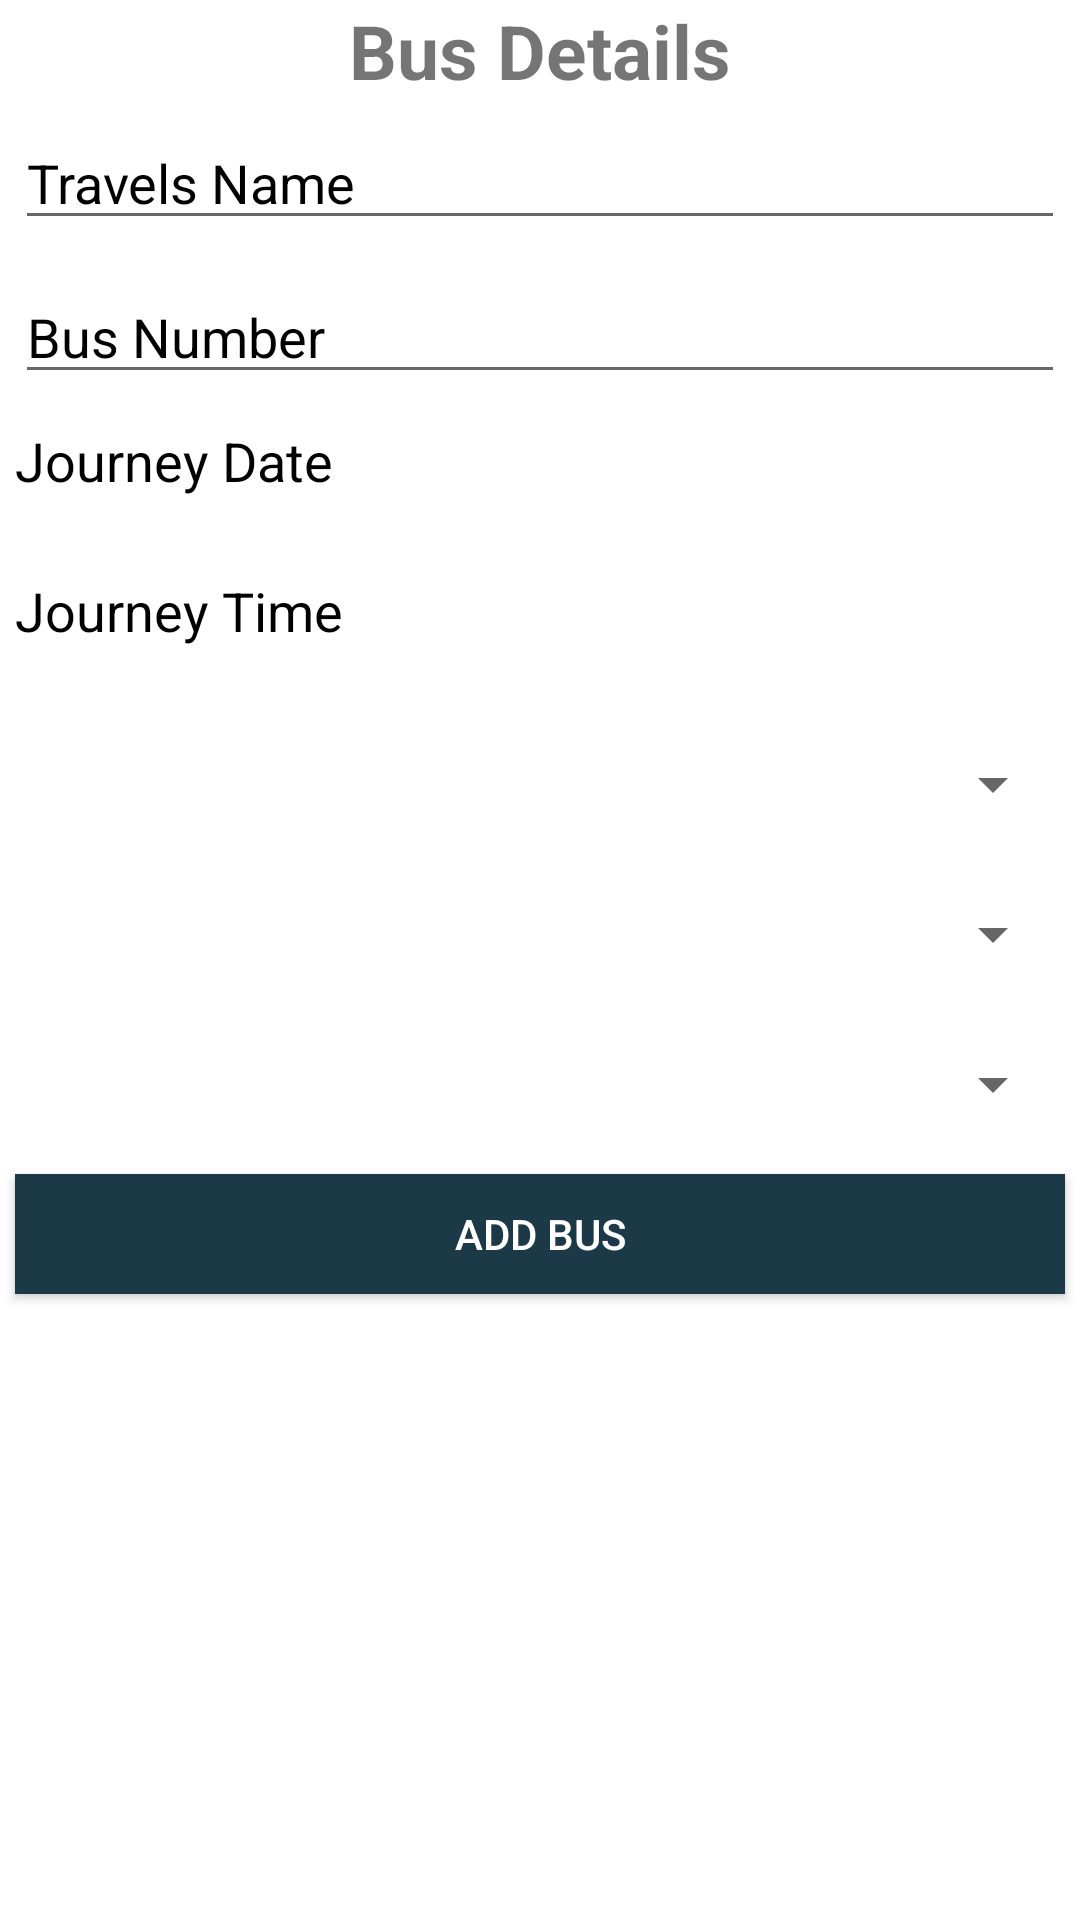

Write the Android layout XML for this screen, with the resource values it uses.
<!-- AndroidManifest.xml: application theme Theme.BookingApp -->
<!-- res/layout/add_bus.xml -->
<?xml version="1.0" encoding="utf-8"?>
<androidx.constraintlayout.widget.ConstraintLayout
    xmlns:android="http://schemas.android.com/apk/res/android"
    xmlns:app="http://schemas.android.com/apk/res-auto"
    xmlns:tools="http://schemas.android.com/tools"
    android:layout_width="match_parent"
    android:layout_height="wrap_content">

    <LinearLayout
        android:layout_width="match_parent"
        android:layout_height="match_parent"
        android:background="@color/white"
        android:orientation="vertical"
        app:layout_constraintStart_toStartOf="parent"
        app:layout_constraintTop_toTopOf="parent">


        <TextView
            android:id="@+id/textView"
            android:layout_width="match_parent"
            android:layout_height="wrap_content"
            android:layout_margin="0dp"
            android:gravity="center"
            android:text="Bus Details"
            android:textSize="25sp"
            android:textStyle="bold" />

        <EditText
            android:id="@+id/travelsName"
            android:layout_width="match_parent"
            android:layout_height="wrap_content"
            android:layout_margin="5dp"
            android:ems="10"
            android:hint="Travels Name"
            android:textColorHint="@color/black"
            android:inputType="textPersonName" />

        <EditText
            android:id="@+id/busNumber"
            android:layout_width="match_parent"
            android:layout_height="wrap_content"
            android:layout_margin="5dp"
            android:ems="10"
            android:hint="Bus Number"
            android:textColorHint="@color/black"
            android:inputType="text" />

        <TextView
            android:id="@+id/journeyDate"
            android:layout_width="match_parent"
            android:layout_height="40dp"
            android:layout_margin="5dp"
            android:ems="10"
            android:hint="Journey Date"
            android:inputType="date"
            android:textSize="18sp"
            android:textColorHint="@color/black"/>
        <TextView
            android:id="@+id/journeyTime"
            android:layout_width="match_parent"
            android:layout_height="40dp"
            android:layout_margin="5dp"
            android:ems="10"
            android:hint="Journey Time"
            android:inputType="date"
            android:textSize="18sp"
            android:textColorHint="@color/black"/>

        <Spinner
            android:id="@+id/busFrom"
            android:layout_width="match_parent"
            android:layout_height="40dp"
            android:layout_margin="5dp"
            android:ems="10"
            android:spinnerMode="dropdown"
            android:textAlignment="center" />

        <Spinner
            android:id="@+id/busTo"
            android:layout_width="match_parent"
            android:layout_height="40dp"
            android:layout_margin="5dp"
            android:ems="10"
            android:spinnerMode="dropdown"
            android:textAlignment="center" />

        <Spinner
            android:id="@+id/busCondition"
            android:layout_width="match_parent"
            android:layout_height="40dp"
            android:layout_margin="5dp"
            android:ems="10"
            android:spinnerMode="dropdown"
            android:textAlignment="center" />

        <Button
            android:id="@+id/btnaddBus"
            android:layout_width="match_parent"
            android:layout_height="40dp"
            android:layout_margin="5dp"
            android:background="@color/colorPrimary"
            android:textColor="@color/white"
            android:padding="10dp"
            android:text="Add Bus" />


    </LinearLayout>
</androidx.constraintlayout.widget.ConstraintLayout>





























































































































<!-- resources referenced by this layout -->
<resources>
  <color name="black">#FF000000</color>
  <color name="colorPrimary">#1B3947</color>
  <color name="white">#FFFFFFFF</color>
  <!-- drawable round_bg (drawable-v24) -->
  <?xml version="1.0" encoding="utf-8"?>
  <shape xmlns:android="http://schemas.android.com/apk/res/android">
      <solid android:color="@color/colorAdmin"/>
      <corners android:radius="100dp"/>
  </shape>
  <!-- drawable round_border (drawable-v24) -->
  <?xml version="1.0" encoding="utf-8"?>
  <shape android:shape="rectangle" xmlns:android="http://schemas.android.com/apk/res/android">
      <stroke android:color="@color/colorAdmin"
          android:width="1dp"/>
      <corners android:radius="100dp"/>
  </shape>
  <style name="Theme.BookingApp" parent="Theme.AppCompat.Light.NoActionBar">
          
          <item name="colorPrimary">@color/purple_500</item>
          <item name="colorPrimaryVariant">@color/purple_700</item>
          <item name="colorOnPrimary">@color/white</item>
          
          <item name="colorSecondary">@color/teal_200</item>
          <item name="colorSecondaryVariant">@color/teal_700</item>
          <item name="colorOnSecondary">@color/black</item>
          
          <item name="android:statusBarColor" tools:targetApi="l">?attr/colorPrimaryVariant</item>
          
      </style>
  <color name="colorAdmin">#0099ff</color>
  <color name="purple_500">#FF6200EE</color>
  <color name="purple_700">#FF3700B3</color>
  <color name="teal_200">#FF03DAC5</color>
  <color name="teal_700">#FF018786</color>
</resources>
